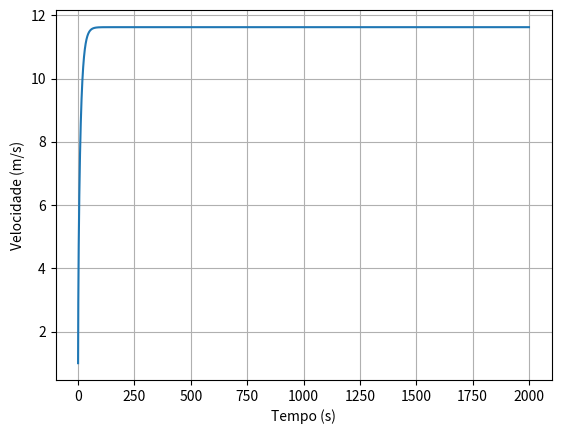

Source code (Python):
import numpy as np
import matplotlib.pyplot as plt

P = 0.4 * 735.4975   #---> alterar(0.4 é em cv se for em W apresentar apenas o valor)
vi = 1               #---> alterar (aprsentar em m/s)
m = 75               #---> alterar(apresentar em kg)
Cres = 0.9           #Coeficiente Rar  ---> alterar
A = 0.3            #area     ---> alterar(apresentar em m**2)
p = 1.225
u = 0.004            #resistencia u  ---> alterar
g = 9.8

ti = 0
tf = 2000  
dt = 0.001

n = int((tf-ti)/dt)
t = np.linspace(ti, tf, n)

x = np.empty(n)
x[0] = 0

vx = np.empty(n)
vx[0] = vi

v = np.empty(n)
v[0] = vi

ax = np.empty(n)
ax[0] = 0

for i in range(n-1):
    v[i] = np.sqrt(vx[i]**2)
    ax[i] = -u*g - (Cres/(2*m))*A*p*v[i]*vx[i] + (P/(m*v[i]))
    vx[i+1] = vx[i] + ax[i]*dt
    x[i+1] = x[i] + vx[i]*dt 
    if (x[i] < 2000 + dt) and (x[i+1] > 2000 - dt):      #tempo a percorrer 2Km    ---> alterar os 2km(2000) (apresentar em metros)
        print("Tempo: ", t[i])
        
v[n-1] = np.sqrt(vx[n-1]**2)

plt.plot(t, v)
plt.xlabel("Tempo (s)")
plt.ylabel("Velocidade (m/s)")
plt.grid()